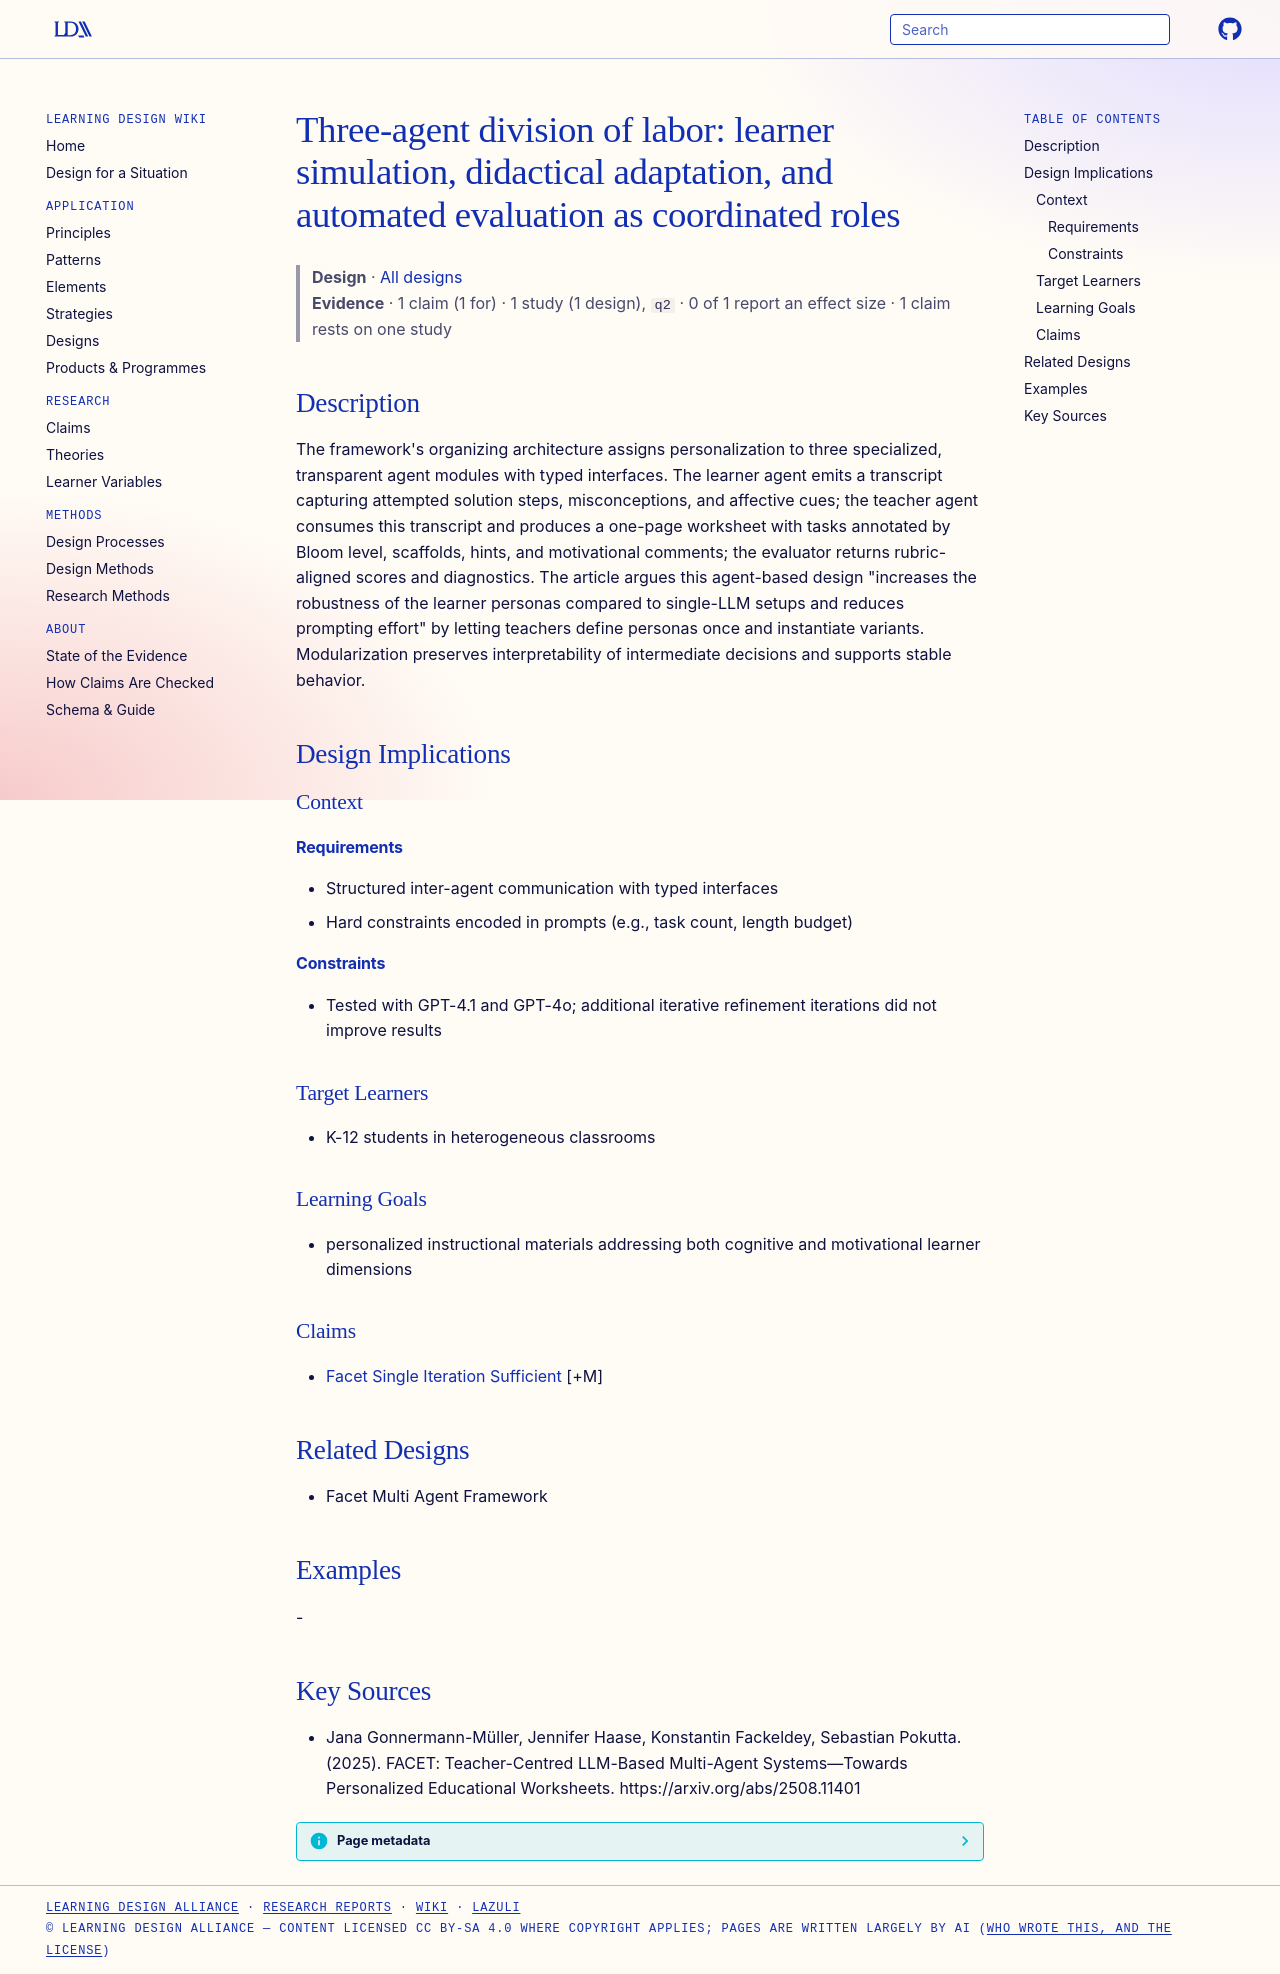

repository: Learning-Design-Alliance/learning-wiki · page: designs/three-agent-learner-teacher-evaluator-architecture/index.html · generator: mkdocs

---
type: design
id: three-agent-learner-teacher-evaluator-architecture
title: "Three-agent division of labor: learner simulation, didactical adaptation, and automated evaluation as coordinated roles"
description: "The framework's organizing architecture assigns personalization to three specialized, transparent agent modules with typed interfaces."
status: review
generated:
  by: "process:settle-candidates"
  at: 2026-11-21
sources:
  - id: jana-gonnermann-müller-2025
    resource: "https://arxiv.org/abs/2508.11401"
    title: "Jana Gonnermann-Müller, Jennifer Haase, Konstantin Fackeldey, Sebastian Pokutta. (2025). FACET: Teacher-Centred LLM-Based Multi-Agent Systems—Towards Personalized Educational Worksheets. https://arxiv.org/abs/2508.11401"
    author: Jana Gonnermann-Müller, Jennifer Haase, Konstantin Fackeldey, Sebastian Pokutta
---

# Three-agent division of labor: learner simulation, didactical adaptation, and automated evaluation as coordinated roles

> **Design** · [All designs](index.md)
> **Evidence** · 1 claim (1 for) · 1 study (1 design), `q2` · 0 of 1 report an effect size · 1 claim rests on one study

## Description
The framework's organizing architecture assigns personalization to three specialized, transparent agent modules with typed interfaces. The learner agent emits a transcript capturing attempted solution steps, misconceptions, and affective cues; the teacher agent consumes this transcript and produces a one-page worksheet with tasks annotated by Bloom level, scaffolds, hints, and motivational comments; the evaluator returns rubric-aligned scores and diagnostics. The article argues this agent-based design "increases the robustness of the learner personas compared to single-LLM setups and reduces prompting effort" by letting teachers define personas once and instantiate variants. Modularization preserves interpretability of intermediate decisions and supports stable behavior.

## Design Implications

### Context
#### Requirements
- Structured inter-agent communication with typed interfaces
- Hard constraints encoded in prompts (e.g., task count, length budget)
#### Constraints
- Tested with GPT-4.1 and GPT-4o; additional iterative refinement iterations did not improve results

### Target Learners
- K-12 students in heterogeneous classrooms

### Learning Goals
- personalized instructional materials addressing both cognitive and motivational learner dimensions

### Claims
- [Facet Single Iteration Sufficient](../claims/facet-single-iteration-sufficient.md) [+M]

## Related Designs
- Facet Multi Agent Framework

## Examples
-

## Key Sources
- Jana Gonnermann-Müller, Jennifer Haase, Konstantin Fackeldey, Sebastian Pokutta. (2025). FACET: Teacher-Centred LLM-Based Multi-Agent Systems—Towards Personalized Educational Worksheets. https://arxiv.org/abs/2508.11401
